Run: headless pygame with SDL's dummy video driver; simulated clock (each Clock.tick advances the game by its frame time, no real sleeping); random seed 0; keys injected as events and as key.get_pressed() state; no mouse input.
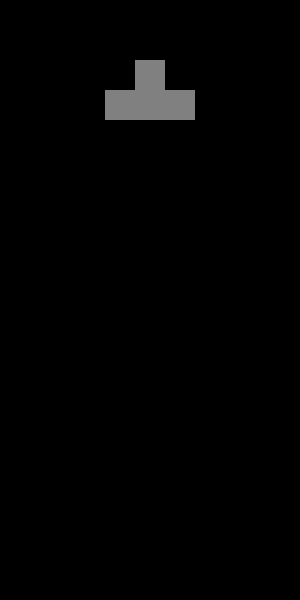
Frame 1 of 4 · flips 1–60 · no input
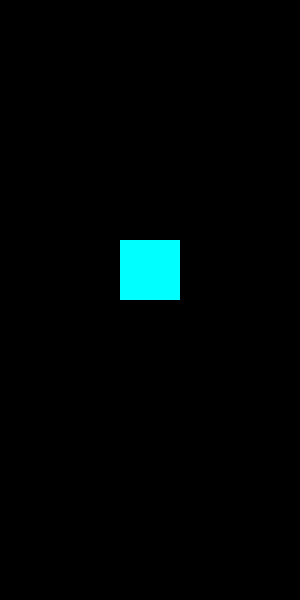
Frame 2 of 4 · flips 61–180 · tapped SPACE, RETURN · held RIGHT (→), D
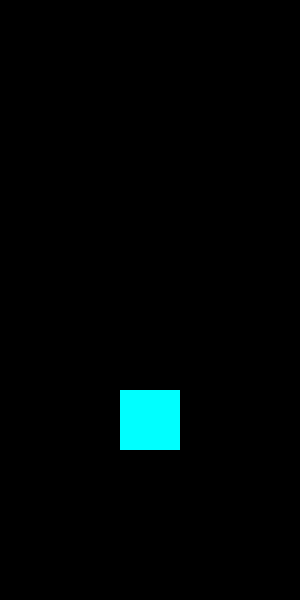
Frame 3 of 4 · flips 181–300 · held DOWN (↓), S
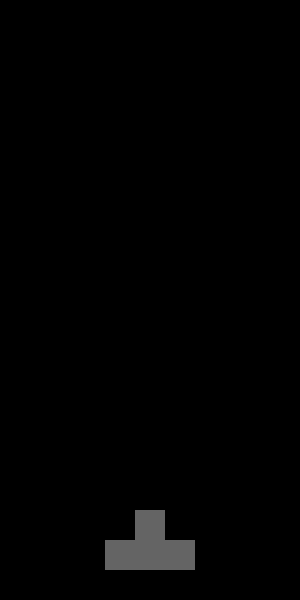
Frame 4 of 4 · flips 301–420 · held LEFT (←), A, UP (↑), W

The pygame program that drew these frames:

import pygame
import random

# Инициализация Pygame
pygame.init()

# Настройки экрана
SCREEN_WIDTH = 300
SCREEN_HEIGHT = 600
screen = pygame.display.set_mode((SCREEN_WIDTH, SCREEN_HEIGHT))
pygame.display.set_caption("Тетрис")

# Цвета
WHITE = (255, 255, 255)
BLACK = (0, 0, 0)

# Размеры блоков
BLOCK_SIZE = 30

# Цвета фигур
COLORS = [
    (255, 0, 0),
    (0, 255, 0),
    (0, 0, 255),
    (255, 255, 0),
    (0, 255, 255),
    (255, 0, 255),
    (100, 100, 100),
    (255, 255, 255),
    (128, 128, 128),
    (128, 0, 0),
    (0, 128, 0),
    (0, 0, 128),
    (128, 128, 0),
    (128, 0, 128),
    (0, 128, 128)
]

# Тетромино: фигуры
SHAPES = [
    [[1, 1, 1, 1]],  # линия
    [[1, 1], [1, 1]],  # квадрат
    [[0, 1, 0], [1, 1, 1]],  # T-образная
    [[1, 1, 0], [0, 1, 1]],  # Z-образная
    [[0, 1, 1], [1, 1, 0]],  # S-образная
    [[1, 0, 0], [1, 1, 1]],  # L-образная
    [[0, 0, 1], [1, 1, 1]],  # J-образная
]

# Класс для фигур
class Tetromino:
    def __init__(self, shape, color):
        self.shape = shape
        self.color = color
        self.x = (SCREEN_WIDTH // 2) - (len(shape[0]) * BLOCK_SIZE // 2)
        self.y = 0

    def draw(self):
        for row in range(len(self.shape)):
            for col in range(len(self.shape[row])):
                if self.shape[row][col]:
                    pygame.draw.rect(screen, self.color, (self.x + col * BLOCK_SIZE, self.y + row * BLOCK_SIZE, BLOCK_SIZE, BLOCK_SIZE))

    def move_piece(self, dx):
        new_x = self.x + dx
        if new_x < 0:
            new_x = 0
        elif new_x + len(self.shape[0]) * BLOCK_SIZE > SCREEN_WIDTH:
            new_x = SCREEN_WIDTH - len(self.shape[0]) * BLOCK_SIZE
        self.x = new_x

# Функция для выбора случайной фигуры
def get_random_shape():
    shape = random.choice(SHAPES)
    color = random.choice(COLORS)
    return Tetromino(shape, color)

# Главная игра
def game_loop():
    clock = pygame.time.Clock()
    running = True
    current_tetromino = get_random_shape()

    while running:
        screen.fill(BLACK)

        # Отслеживание событий
        for event in pygame.event.get():
            if event.type == pygame.QUIT:
                running = False
            elif event.type == pygame.KEYDOWN:
                if event.key == pygame.K_LEFT:
                    current_tetromino.move_piece(-BLOCK_SIZE)
                elif event.key == pygame.K_RIGHT:
                    current_tetromino.move_piece(BLOCK_SIZE)

        # Рисуем падающую фигуру
        current_tetromino.draw()

        # Обновляем позицию фигуры
        current_tetromino.y += BLOCK_SIZE

        # Если фигура достигла низа экрана, создаем новую
        if current_tetromino.y + len(current_tetromino.shape) * BLOCK_SIZE > SCREEN_HEIGHT:
            current_tetromino = get_random_shape()

        pygame.display.flip()

        # Задержка, чтобы фигуры падали не слишком быстро
        clock.tick(10)

    pygame.quit()

# Запуск игры
game_loop()
